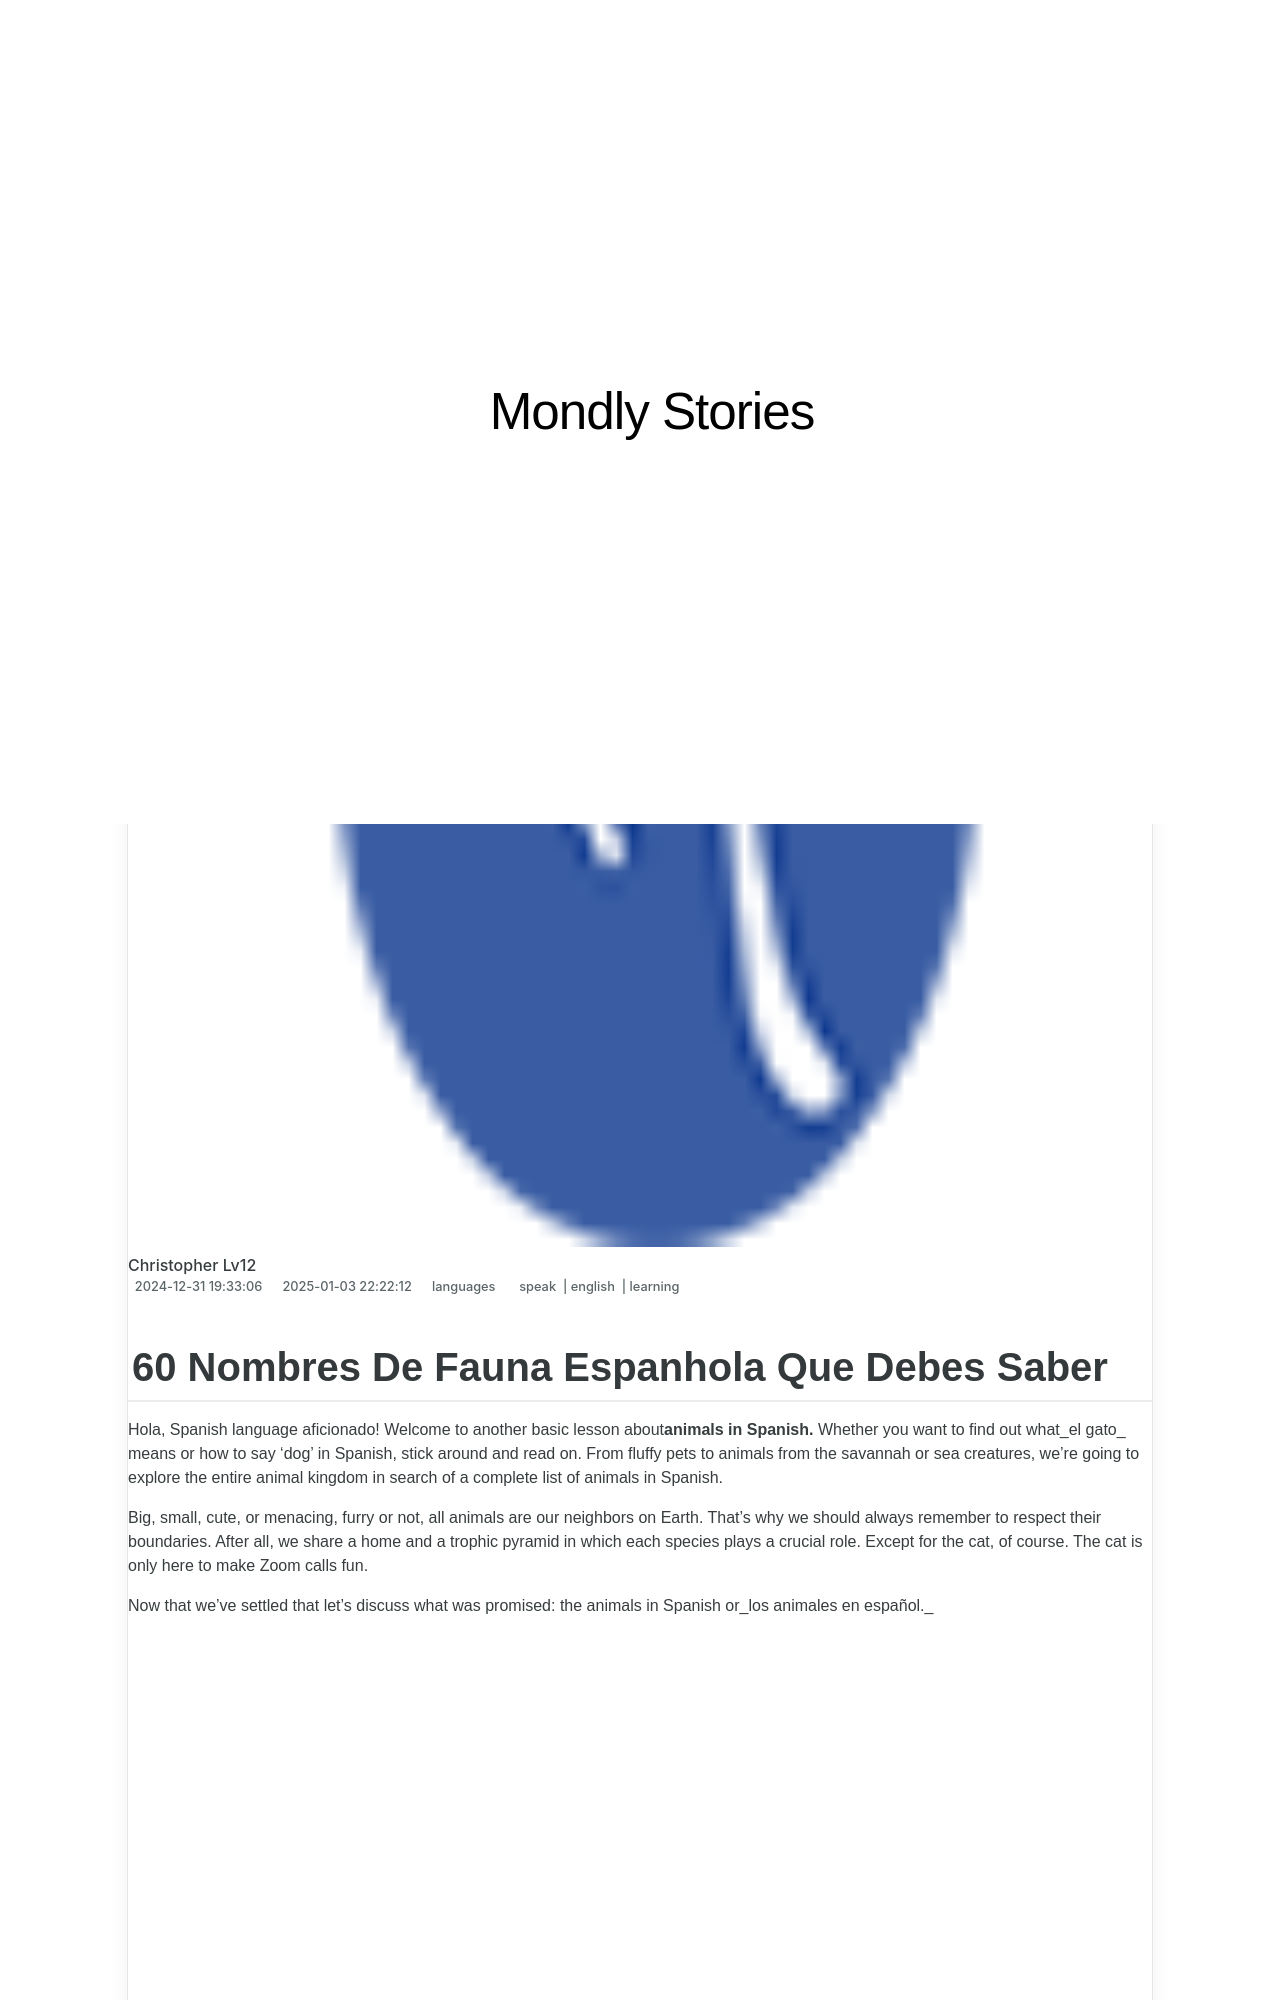

repository: techidaily/site-mondly-stories · page: 60-nombres-de-fauna-espanhola-que-debes-saber/index.html · generator: jekyll

---
title: 60 Nombres De Fauna Espanhola Que Debes Saber
date: 2024-12-31T19:33:06.553Z
updated: 2025-01-03T22:22:12.402Z
tags:
  - speak
  - english
  - learning
categories:
  - languages
description: This Article Describes 60 Nombres De Fauna Espanhola Que Debes Saber
excerpt: This Article Describes 60 Nombres De Fauna Espanhola Que Debes Saber
keywords: Spanish Fauna Names,Endemic Spanish Animals,Names of Spanish Wildlife,Fauna Names in Spain,Spanish Animal Species List,List of Endemic Spanish Wildlife,Wildlife Fauna Names, Spain
thumbnail: https://thmb.techidaily.com/37869e8fa5678b06fcfcd68ab91a0c5d831e481d46c032a8d8313dfde48c7a09.jpg
---

## 60 Nombres De Fauna Espanhola Que Debes Saber

 Hola, Spanish language aficionado! Welcome to another basic lesson about**animals in Spanish.** Whether you want to find out what_el gato_ means or how to say ‘dog’ in Spanish, stick around and read on. From fluffy pets to animals from the savannah or sea creatures, we’re going to explore the entire animal kingdom in search of a complete list of animals in Spanish.

 Big, small, cute, or menacing, furry or not, all animals are our neighbors on Earth. That’s why we should always remember to respect their boundaries. After all, we share a home and a trophic pyramid in which each species plays a crucial role. Except for the cat, of course. The cat is only here to make Zoom calls fun.

 Now that we’ve settled that let’s discuss what was promised: the animals in Spanish or_los animales en español._

<!-- affiliate ads begin -->
<iframe width="560" height="315" src="https://www.youtube.com/embed/5OmJZ4Z8jgk?si=YIoEaPI8geoiFSYE" title="YouTube video player" frameborder="0" allow="accelerometer; autoplay; clipboard-write; encrypted-media; gyroscope; picture-in-picture; web-share" referrerpolicy="strict-origin-when-cross-origin" allowfullscreen></iframe>
<!-- affiliate ads end -->
